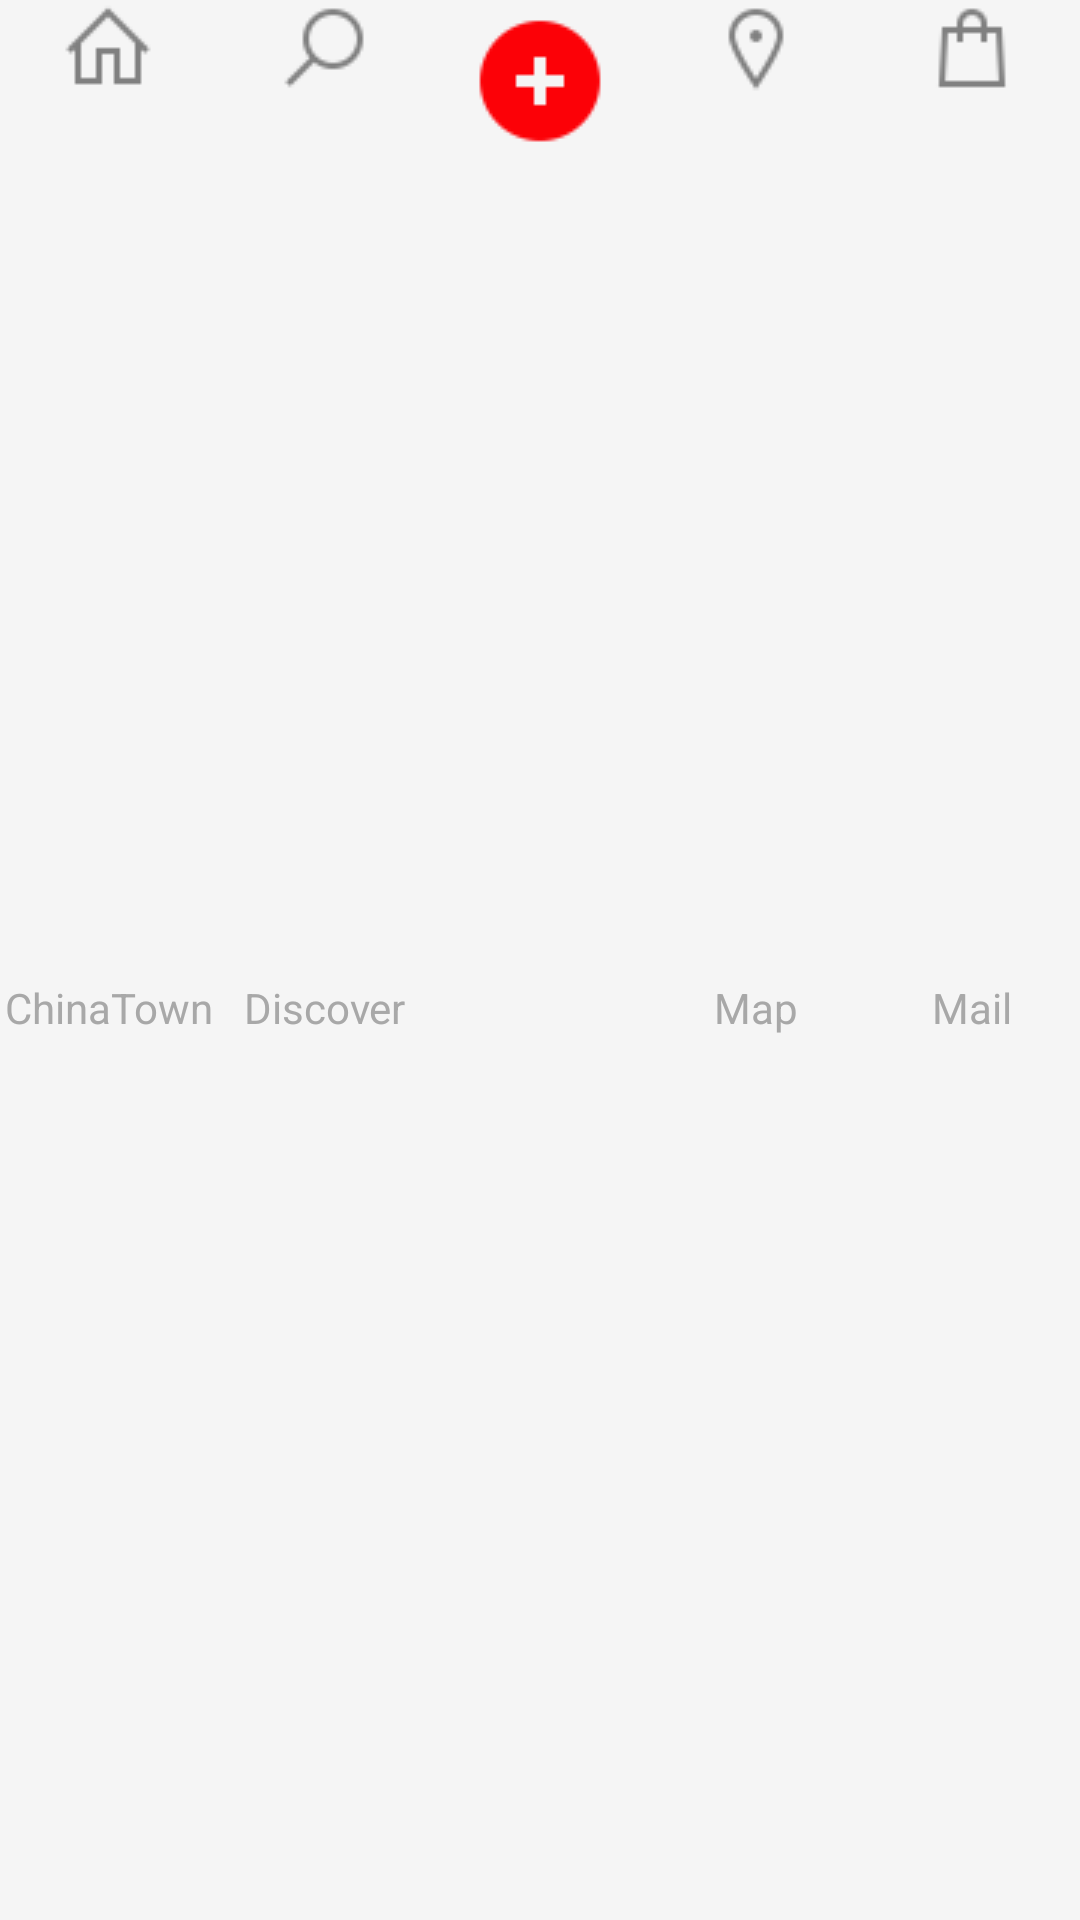

Reconstruct the res/layout file that produces this screen, plus the resources it refers to.
<!-- AndroidManifest.xml: application theme AppTheme -->
<!-- res/layout/menu_bar.xml -->
<?xml version="1.0" encoding="utf-8"?>
<RadioGroup xmlns:android="http://schemas.android.com/apk/res/android"
    xmlns:tools="http://schemas.android.com/tools"
    android:id="@+id/rg_menu"
    android:layout_width="match_parent"
    android:layout_height="50dp"
    android:orientation="horizontal">

    
    <RadioButton
        android:id="@+id/rb_assignment"
        android:layout_width="0dp"
        android:layout_height="match_parent"
        android:layout_weight="1"
        android:background="@drawable/bar_selector"
        android:button="@null"
        android:drawableTop="@drawable/home"
        android:gravity="center"
        android:paddingLeft="0dp"
        android:text="ChinaTown"
        android:textColor="#A8A8A8" />

    <RadioButton
        android:id="@+id/rb_complete"
        android:layout_width="0dp"
        android:layout_height="match_parent"
        android:layout_weight="1"
        android:background="@drawable/bar_selector"
        android:button="@null"
        android:drawableTop="@drawable/discover"
        android:gravity="center"
        android:paddingLeft="0dp"
        android:text="Discover"
        android:textColor="#A8A8A8"
        />

    <RadioButton
        android:id="@+id/rb_addsubmission"
        android:layout_width="0dp"
        android:layout_height="match_parent"
        android:layout_weight="1"
        android:background="@drawable/bar_selector"
        android:button="@null"
        android:gravity="center"
        android:drawableTop="@drawable/add_info"
        android:paddingTop="3dp"
        />

    <RadioButton
        android:id="@+id/rb_submission"
        android:layout_width="0dp"
        android:layout_height="match_parent"
        android:layout_weight="1"
        android:background="@drawable/bar_selector"
        android:button="@null"
        android:drawableTop="@drawable/map"
        android:gravity="center"
        android:paddingLeft="0dp"
        android:text="Map"
        android:textColor="#A8A8A8"/>

    <RadioButton
        android:id="@+id/rb_person"
        android:layout_width="0dp"
        android:layout_height="match_parent"
        android:layout_weight="1"
        android:background="@drawable/bar_selector"
        android:button="@null"
        android:drawableTop="@drawable/mail"
        android:gravity="center"
        android:paddingLeft="0dp"
        android:text="Mail"
        android:textColor="#A8A8A8"/>
</RadioGroup>
<!-- resources referenced by this layout -->
<resources>
  <!-- drawable add_info: png bitmap (drawable, 926 bytes) -->
  <!-- drawable bar_selector (drawable) -->
  <?xml version="1.0" encoding="utf-8"?>
  <selector xmlns:android="http://schemas.android.com/apk/res/android" >
      <item android:drawable="@color/colorPrimary" android:state_checked="true"></item>
      <item android:drawable="@color/main_footer_bg" android:state_checked="false"></item>
  </selector>
  <!-- drawable discover: png bitmap (drawable, 709 bytes) -->
  <!-- drawable home: png bitmap (drawable, 389 bytes) -->
  <!-- drawable mail: png bitmap (drawable, 466 bytes) -->
  <!-- drawable map: png bitmap (drawable, 819 bytes) -->
  <style name="AppTheme" parent="Theme.AppCompat.Light.DarkActionBar">
          
          <item name="colorPrimary">@color/colorPrimary</item>
          <item name="colorPrimaryDark">@color/colorPrimaryDark</item>
          <item name="colorAccent">@color/colorAccent</item>
      </style>
  <color name="colorPrimary">#D4DFE6</color>
  <color name="main_footer_bg">#f5f5f5</color>
  <color name="colorPrimaryDark">#0997C6</color>
  <color name="colorAccent">#10b9f4</color>
</resources>
